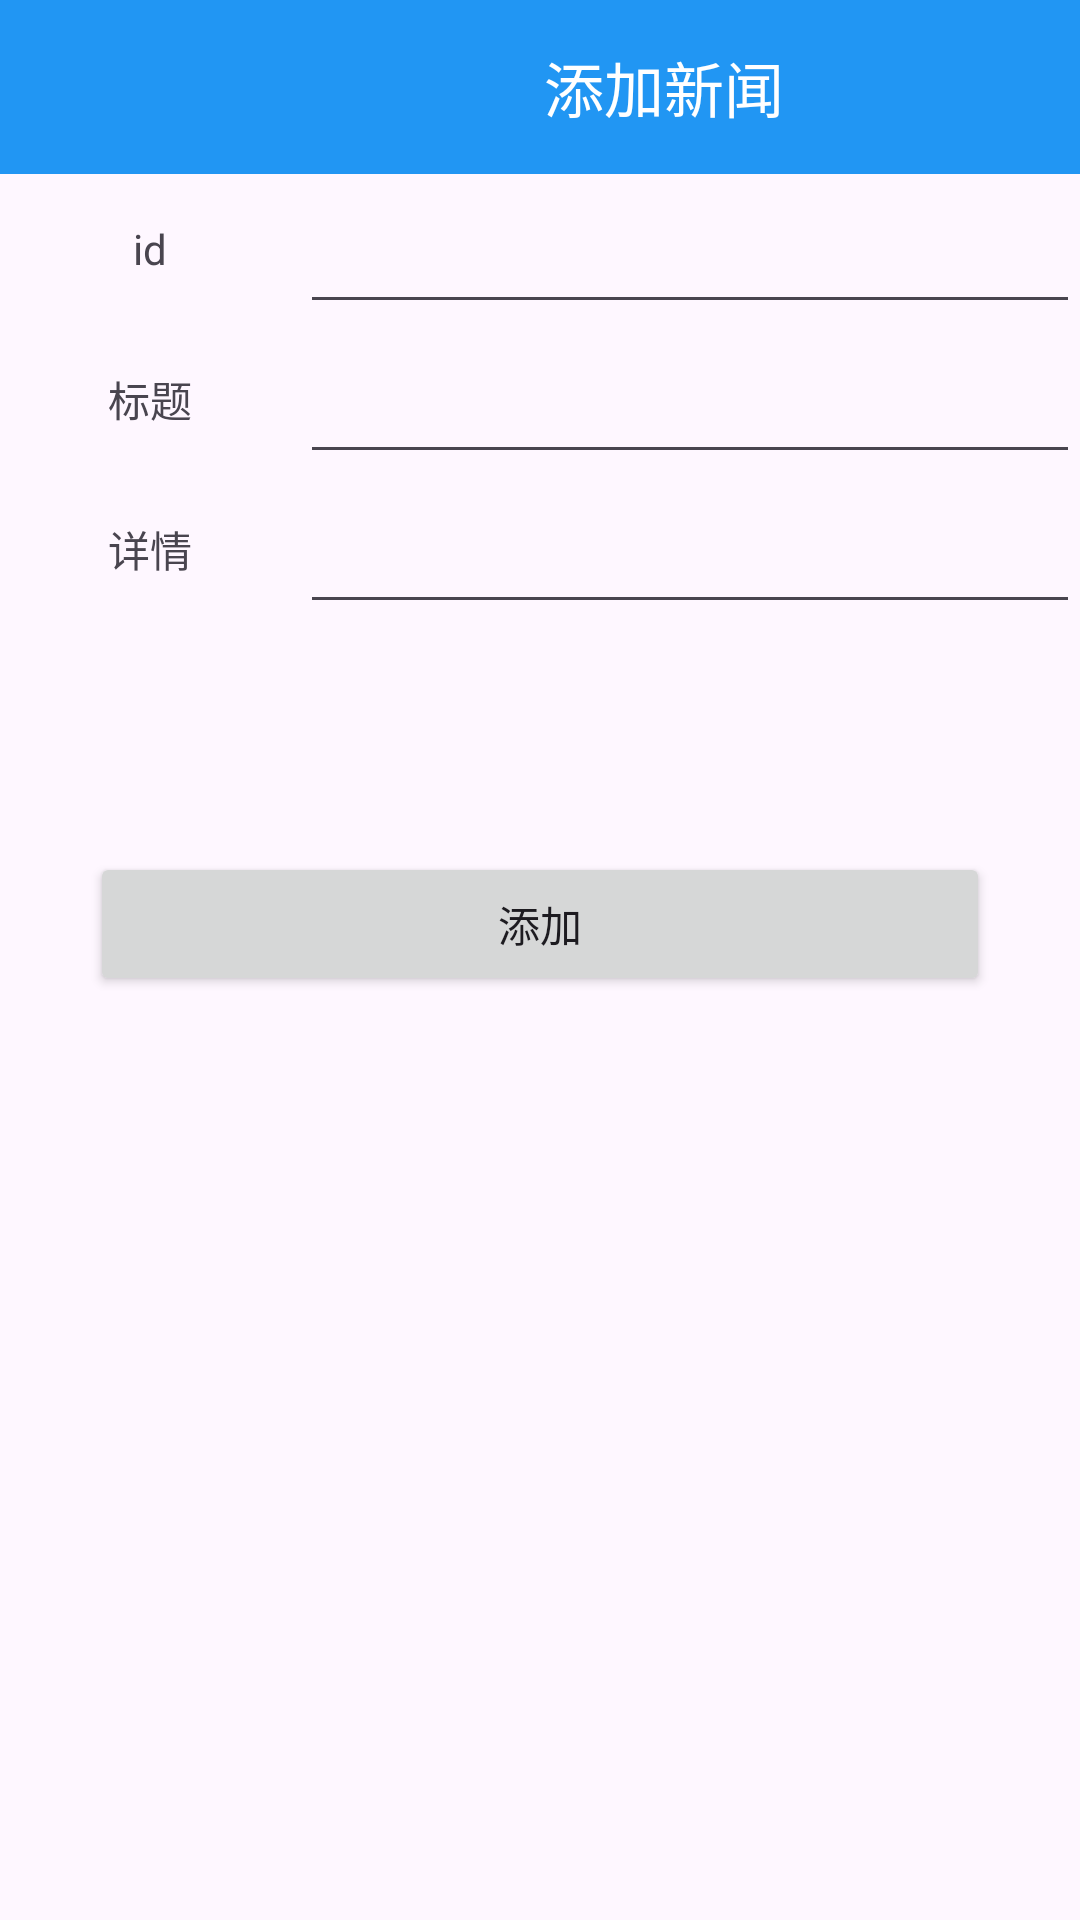

Produce the Android XML layout that renders to this screen, including the resource entries it uses.
<!-- AndroidManifest.xml: application theme Theme.GO -->
<!-- res/layout/activity_news_add.xml -->
<?xml version="1.0" encoding="utf-8"?>
<layout xmlns:android="http://schemas.android.com/apk/res/android"
    xmlns:app="http://schemas.android.com/apk/res-auto"
    xmlns:tools="http://schemas.android.com/tools">

    <data>

    </data>

    <LinearLayout
        android:layout_width="match_parent"
        android:layout_height="match_parent"
        android:orientation="vertical"
        tools:context=".news.NewsAddActivity">
        <LinearLayout
            android:background="#2196F3"
            android:orientation="horizontal"
            android:layout_weight="1"
            android:layout_width="match_parent"
            android:layout_height="0dp">
            <ImageView
                android:id="@+id/fh"
                android:src="@drawable/baseline_arrow_back_fh"
                android:layout_weight="3"
                android:layout_width="0dp"
                android:layout_height="match_parent"/>
            <TextView
                android:textColor="@color/white"
                android:textSize="20dp"
                android:text="添加新闻"
                android:gravity="center"
                android:layout_weight="10"
                android:layout_width="0dp"
                android:layout_height="match_parent"/>
        </LinearLayout>
        <LinearLayout
            android:orientation="vertical"
            android:layout_weight="10"
            android:layout_width="match_parent"
            android:layout_height="0dp">
            <LinearLayout
                android:orientation="horizontal"
                android:layout_width="match_parent"
                android:layout_height="50dp">
                <TextView
                    android:gravity="center"
                    android:text="id"
                    android:layout_width="100dp"
                    android:layout_height="match_parent"/>
                <EditText
                    android:id="@+id/et_id"
                    android:layout_width="match_parent"
                    android:layout_height="match_parent" />
            </LinearLayout>
            <LinearLayout
                android:orientation="horizontal"
                android:layout_width="match_parent"
                android:layout_height="50dp">
                <TextView
                    android:gravity="center"
                    android:text="标题"
                    android:layout_width="100dp"
                    android:layout_height="match_parent"/>
                <EditText
                    android:id="@+id/et_bt"
                    android:layout_width="match_parent"
                    android:layout_height="match_parent"/>
            </LinearLayout>
            <LinearLayout
                android:orientation="horizontal"
                android:layout_width="match_parent"
                android:layout_height="50dp">
                <TextView
                    android:gravity="center"
                    android:text="详情"
                    android:layout_width="100dp"
                    android:layout_height="match_parent"/>
                <EditText
                    android:id="@+id/et_nr"
                    android:layout_width="match_parent"
                    android:layout_height="match_parent"/>
            </LinearLayout>
            <LinearLayout
                android:gravity="center"
                android:layout_marginTop="50dp"
                android:orientation="horizontal"
                android:layout_width="match_parent"
                android:layout_height="100dp">
               <Button
                   android:id="@+id/bt_tj"
                   android:text="添加"
                   android:layout_width="300dp"
                   android:layout_height="wrap_content"/>
            </LinearLayout>
        </LinearLayout>
    </LinearLayout>
</layout>
<!-- resources referenced by this layout -->
<resources>
  <style name="Theme.GO" parent="Base.Theme.GO" />
  <style name="Base.Theme.GO" parent="Theme.Material3.DayNight.NoActionBar">
          
          
      </style>
  <!-- not gathered from this repository: default colours our renderer supplied (Android Studio template values) -->
  <color name="white">#FFFFFFFF</color>
</resources>
